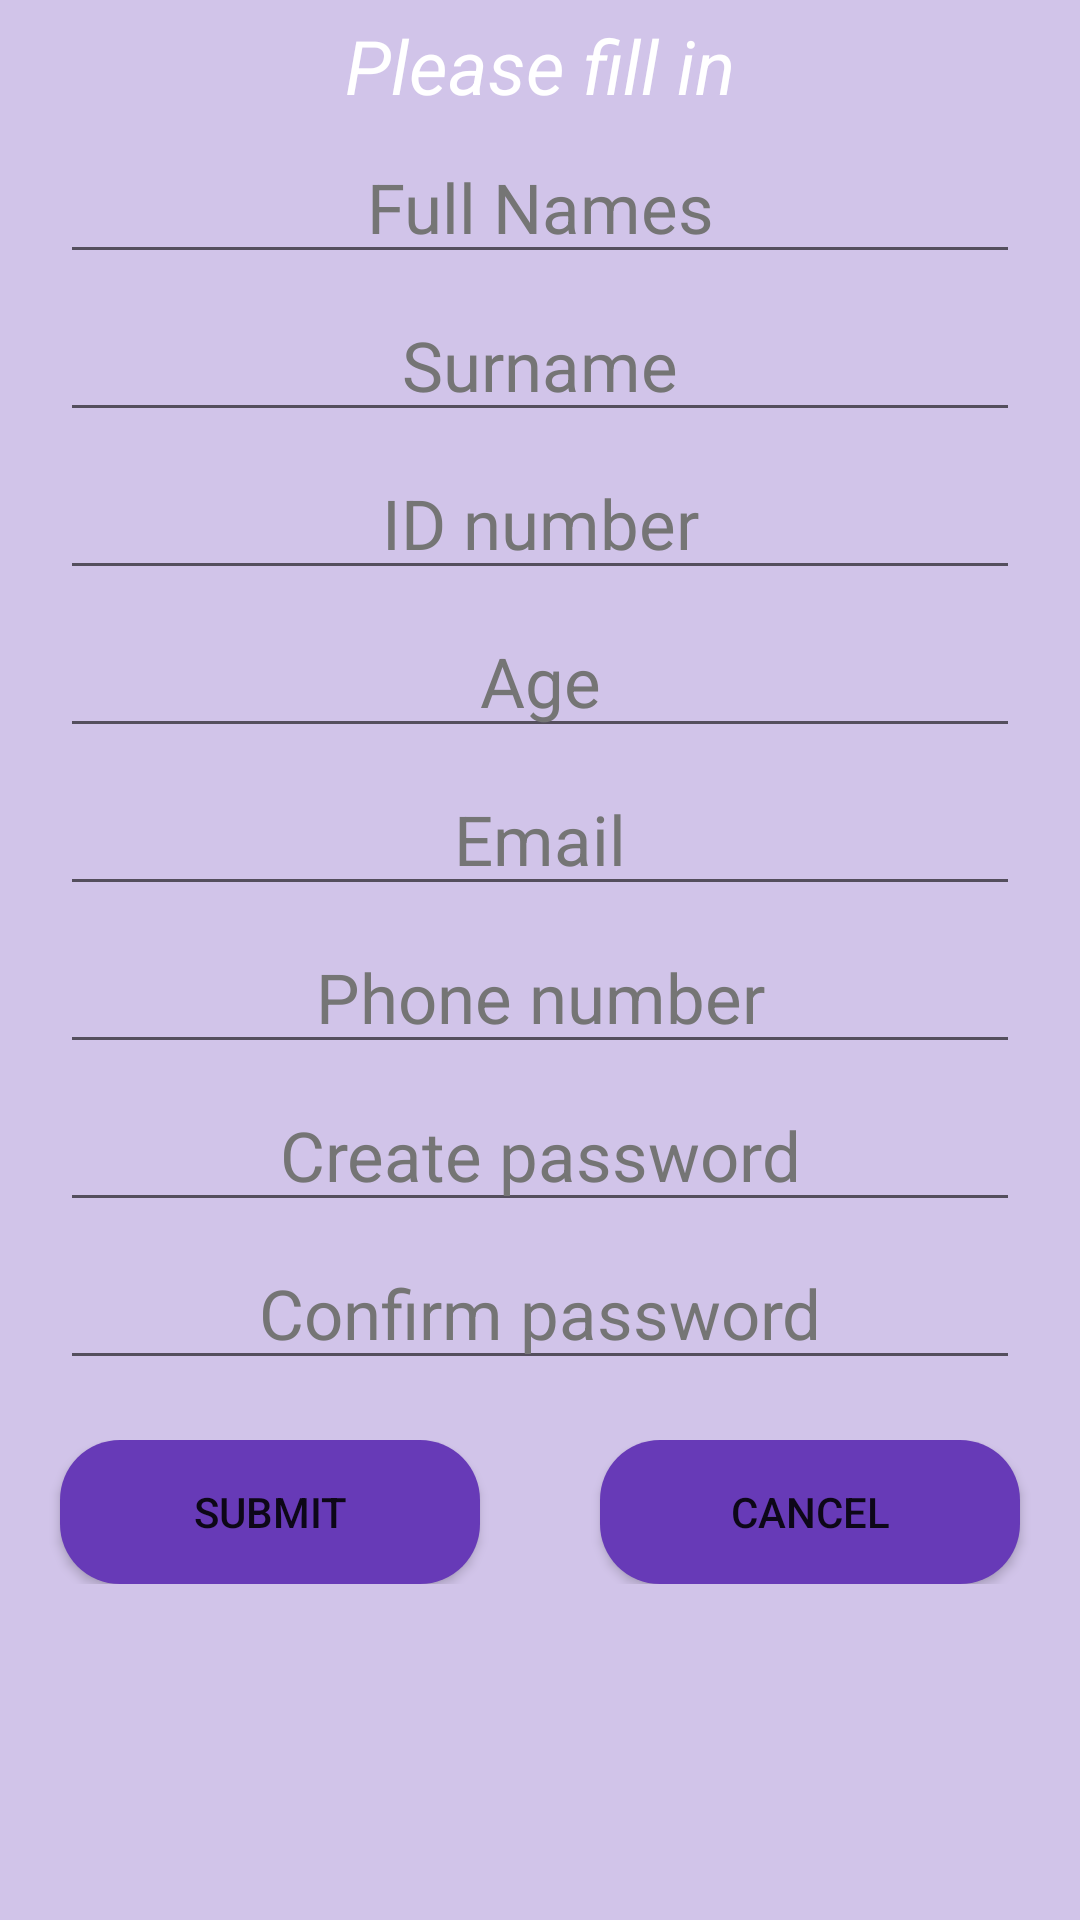

Android layout source for this screen:
<!-- AndroidManifest.xml: application theme Theme.Sassa1 -->
<!-- res/layout/activity_register_user.xml -->
<?xml version="1.0" encoding="utf-8"?>
<LinearLayout xmlns:android="http://schemas.android.com/apk/res/android"
    xmlns:app="http://schemas.android.com/apk/res-auto"
    xmlns:tools="http://schemas.android.com/tools"
    android:layout_width="match_parent"
    android:layout_height="match_parent"
    android:orientation="vertical"
    android:background="@color/colorPrimaryLight"
    tools:context=".RegisterUserActivity">

    <ProgressBar
        android:id="@+id/login_progress"
        style="?android:attr/progressBarStyleLarge"
        android:layout_width="wrap_content"
        android:layout_height="wrap_content"
        android:layout_gravity="center_horizontal"
        android:layout_marginTop="200dp"
        android:visibility="gone" />

    <TextView
        android:id="@+id/tvLoad"
        android:layout_width="match_parent"
        android:layout_height="wrap_content"
        android:layout_marginTop="25dp"
        android:clickable="true"
        android:focusable="true"
        android:gravity="center_horizontal"
        android:text="@string/loading_please_wait"
        android:textColor="@color/colorPrimary"
        android:textStyle="bold"
        android:visibility="gone" />

    <LinearLayout
        android:layout_width="match_parent"
        android:layout_height="match_parent"
        android:id="@+id/login_form"
        android:orientation="vertical">

        <TextView
            android:textColor="@color/header_activity"
            android:textStyle="italic"
            android:layout_marginTop="5dp"
            android:gravity="center_horizontal"
            android:textSize="25sp"
            android:text="@string/please_fill_in"
            android:layout_width="match_parent"
            android:layout_height="wrap_content"/>

        <EditText
            android:id="@+id/etFullNames"
            android:textColor="@color/text_color"
            android:textColorHint="@color/text_hint"
            android:textSize="@dimen/text_size"
            android:hint="@string/full_names"
            android:layout_marginTop="5dp"
            android:layout_marginStart="20dp"
            android:layout_marginEnd="20dp"
            android:gravity="center_horizontal"
            android:layout_width="match_parent"
            android:layout_height="wrap_content"/>
        <EditText
            android:id="@+id/etSurname"
            android:textColor="@color/text_color"
            android:textColorHint="@color/text_hint"
            android:textSize="@dimen/text_size"
            android:hint="@string/surname"
            android:layout_marginTop="5dp"
            android:layout_marginStart="20dp"
            android:layout_marginEnd="20dp"
            android:gravity="center_horizontal"
            android:layout_width="match_parent"
            android:layout_height="wrap_content"/>

        <EditText
            android:id="@+id/etIdNumber"
            android:hint="@string/id_number"
            android:textColor="@color/text_color"
            android:textColorHint="@color/text_hint"
            android:textSize="@dimen/text_size"
            android:layout_marginTop="5dp"
            android:layout_marginStart="20dp"
            android:layout_marginEnd="20dp"
            android:gravity="center_horizontal"
            android:layout_width="match_parent"
            android:inputType="number"
            android:layout_height="wrap_content"/>

        <EditText
            android:id="@+id/etAge"
            android:hint="@string/age"
            android:textColor="@color/text_color"
            android:textColorHint="@color/text_hint"
            android:textSize="@dimen/text_size"
            android:layout_marginTop="5dp"
            android:layout_marginStart="20dp"
            android:layout_marginEnd="20dp"
            android:gravity="center_horizontal"
            android:layout_width="match_parent"
            android:inputType="number"
            android:layout_height="wrap_content"/>

        <EditText
            android:id="@+id/etEmail"
            android:hint="@string/email"
            android:textColor="@color/text_color"
            android:textColorHint="@color/text_hint"
            android:textSize="@dimen/text_size"
            android:layout_marginTop="5dp"
            android:layout_marginStart="20dp"
            android:layout_marginEnd="20dp"
            android:gravity="center_horizontal"
            android:layout_width="match_parent"
            android:inputType="textEmailAddress"
            android:layout_height="wrap_content"/>

        <EditText
            android:id="@+id/etPhone"
            android:hint="@string/phone_number"
            android:textColor="@color/text_color"
            android:textColorHint="@color/text_hint"
            android:textSize="@dimen/text_size"
            android:layout_marginTop="5dp"
            android:layout_marginStart="20dp"
            android:layout_marginEnd="20dp"
            android:gravity="center_horizontal"
            android:layout_width="match_parent"
            android:inputType="phone"
            android:layout_height="wrap_content"/>

        <EditText
            android:id="@+id/etPass"
            android:hint="@string/create_password"
            android:textColor="@color/text_color"
            android:textColorHint="@color/text_hint"
            android:textSize="@dimen/text_size"
            android:layout_marginTop="5dp"
            android:layout_marginStart="20dp"
            android:layout_marginEnd="20dp"
            android:gravity="center_horizontal"
            android:layout_width="match_parent"
            android:inputType="textPassword"
            android:layout_height="wrap_content"/>

        <EditText
            android:id="@+id/etConfirmPass"
            android:hint="@string/confirm_password"
            android:textColor="@color/text_color"
            android:textColorHint="@color/text_hint"
            android:textSize="@dimen/text_size"
            android:layout_marginTop="5dp"
            android:layout_marginStart="20dp"
            android:layout_marginEnd="20dp"
            android:gravity="center_horizontal"
            android:layout_width="match_parent"
            android:inputType="textPassword"
            android:layout_height="wrap_content"/>
<LinearLayout
    android:layout_width="match_parent"
    android:orientation="horizontal"
    android:layout_marginTop="20dp"
    android:layout_height="wrap_content">

    <Button
        android:id="@+id/btnSubmit"
        android:text="@string/submit"
        android:layout_weight="1"
        android:layout_width="0dp"
        android:background="@drawable/buttons"
        android:layout_marginStart="@dimen/end_start"
        android:layout_marginEnd="@dimen/end_start"
        android:layout_height="wrap_content"/>
    <Button
        android:id="@+id/btnCancel"
        android:text="@string/cancel"
        android:layout_weight="1"
        android:background="@drawable/buttons"
        android:layout_marginStart="@dimen/end_start"
        android:layout_marginEnd="@dimen/end_start"
        android:layout_width="0dp"
        android:layout_height="wrap_content"/>

</LinearLayout>




    </LinearLayout>


</LinearLayout>
<!-- resources referenced by this layout -->
<resources>
  <color name="colorPrimary">#673AB7</color>
  <color name="colorPrimaryLight">#D1C4E9</color>
  <color name="header_activity">#FFFFFF</color>
  <color name="text_color">#212121</color>
  <color name="text_hint">#757575</color>
  <dimen name="end_start">20dp</dimen>
  <dimen name="text_size">23sp</dimen>
  <!-- drawable buttons (drawable-v24) -->
  <?xml version="1.0" encoding="utf-8"?>
  <shape xmlns:android="http://schemas.android.com/apk/res/android" android:shape="rectangle">
  
      <corners android:radius="20dp"/>
  
      <solid android:color="@color/colorPrimary"/>
  </shape>
  <string name="age">Age</string>
  <string name="cancel">Cancel</string>
  <string name="confirm_password">Confirm password</string>
  <string name="create_password">Create password</string>
  <string name="email">Email</string>
  <string name="full_names">Full Names</string>
  <string name="id_number">ID number</string>
  <string name="loading_please_wait">Loading please wait....</string>
  <string name="phone_number">Phone number</string>
  <string name="please_fill_in">Please fill in</string>
  <string name="submit">Submit</string>
  <string name="surname">Surname</string>
  <style name="Theme.Sassa1" parent="Theme.MaterialComponents.DayNight.DarkActionBar">
          
          <item name="colorPrimary">@color/purple_500</item>
          <item name="colorPrimaryVariant">@color/purple_700</item>
          <item name="colorOnPrimary">@color/white</item>
          
          <item name="colorSecondary">@color/teal_200</item>
          <item name="colorSecondaryVariant">@color/teal_700</item>
          <item name="colorOnSecondary">@color/black</item>
          
          <item name="android:statusBarColor" tools:targetApi="l">?attr/colorPrimaryVariant</item>
          
      </style>
  <color name="purple_500">#FF6200EE</color>
  <color name="purple_700">#FF3700B3</color>
  <color name="white">#FFFFFFFF</color>
  <color name="teal_200">#FF03DAC5</color>
  <color name="teal_700">#FF018786</color>
  <color name="black">#FF000000</color>
</resources>
